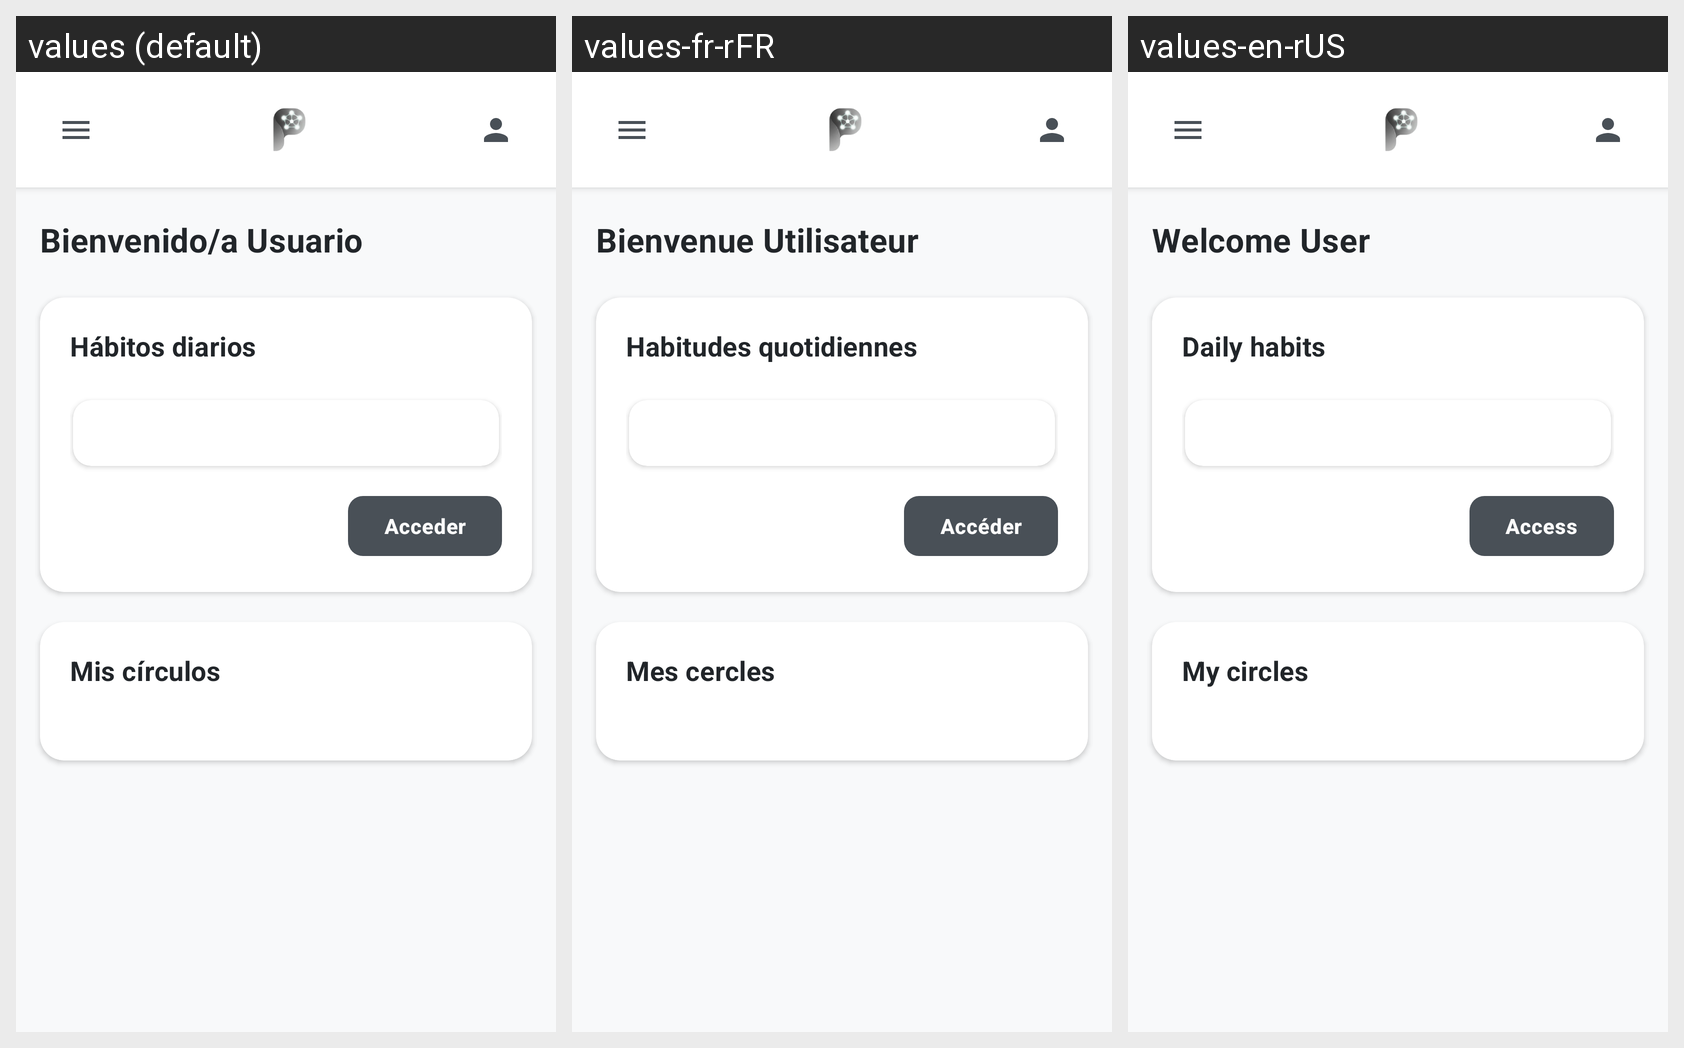

The Android screen above is rendered under several locales of the same app. Produce the string resources it draws, with the default and per-locale values.
Android screen res/layout/activity_main.xml rendered under 3 locales, left to right: values (default), values-fr-rFR, values-en-rUS. Device: Nexus 5 (rendered at 1080×1920; each locale shown at half size, 540×960, under a caption strip naming it); theme Theme.Pace.
Strings drawn on this screen, with the default value and each locale's value (text and hints the layout hard-codes, and strings that could not be matched under every locale, appear in the picture but are not listed):

title_main
  values: Bienvenido/a Usuario
  values-fr-rFR: Bienvenue Utilisateur
  values-en-rUS: Welcome User

daily_habits
  values: Hábitos diarios
  values-fr-rFR: Habitudes quotidiennes
  values-en-rUS: Daily habits

btn_hbts
  values: Acceder
  values-fr-rFR: Accéder
  values-en-rUS: Access

my_circles
  values: Mis círculos
  values-fr-rFR: Mes cercles
  values-en-rUS: My circles
